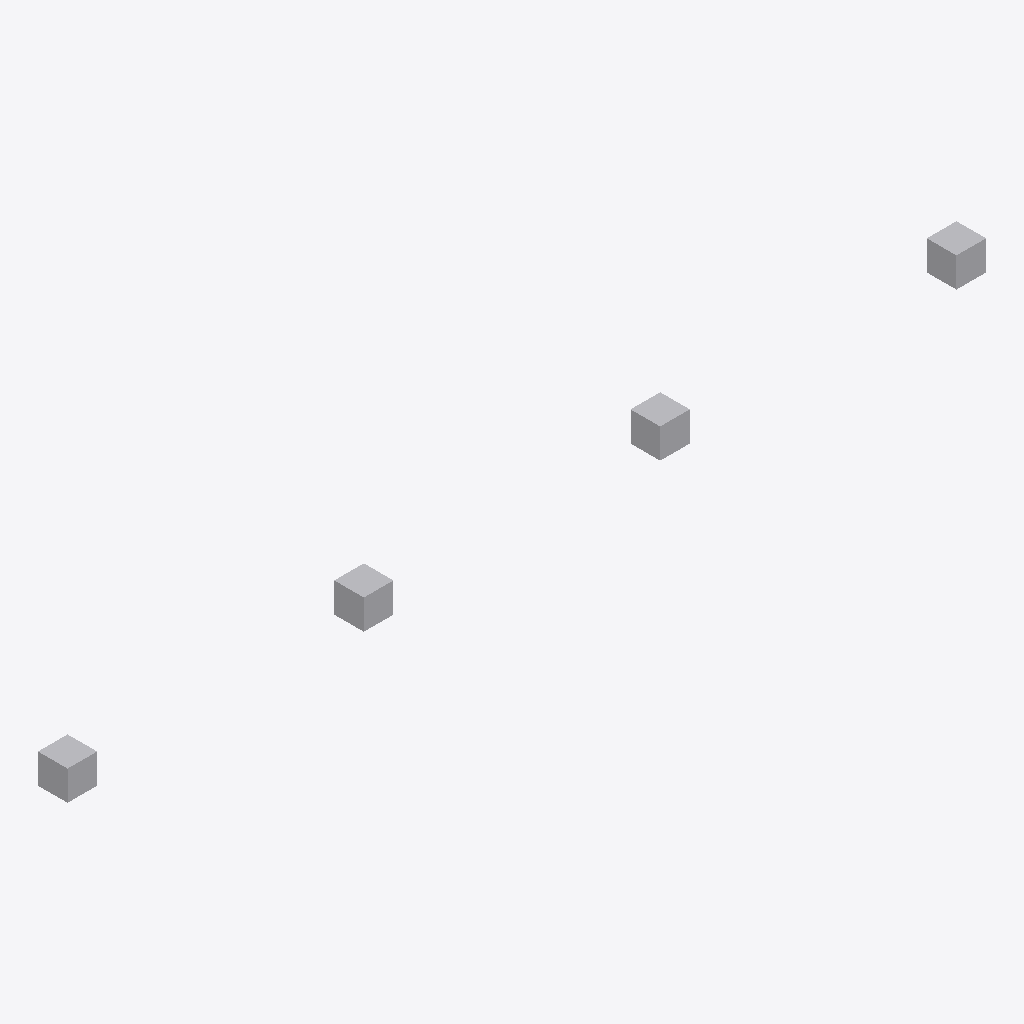
Isometric view of an IFC building model (IFC-SPF (STEP), schema IFC4, length unit metre), seen from the south-west, elements coloured by IFC class: 4 other elements (light grey).
Extent 31.0 m × 1.0 m × 1.0 m (x, y, z). Elements (4): 4 IfcBuildingElementProxy.

HEADER;
FILE_DESCRIPTION((''),'2;1');
FILE_NAME('surface_style_shading_mapped.ifc','2026-08-31T00:00:00',(''),(''),'','','');
FILE_SCHEMA(('IFC4'));
ENDSEC;
DATA;
#1=IFCPROJECT('0shadingStyleMapped0000',$,'SurfaceStyleShadingMapped',$,$,$,$,(#20),#10);
#2000=IFCBUILDINGELEMENTPROXY('7777777777shadingB0002',$,'MappedBlue',$,$,#2001,#2010,$,$);
#1000=IFCBUILDINGELEMENTPROXY('7777777777shadingA0001',$,'MappedRed',$,$,#1001,#1010,$,$);
#3000=IFCBUILDINGELEMENTPROXY('7777777777shadingC0003',$,'DirectGreen',$,$,#3001,#3010,$,$);
#4000=IFCBUILDINGELEMENTPROXY('7777777777shadingD0004',$,'MappedItemStyled',$,$,#4001,#4010,$,$);
ENDSEC;
